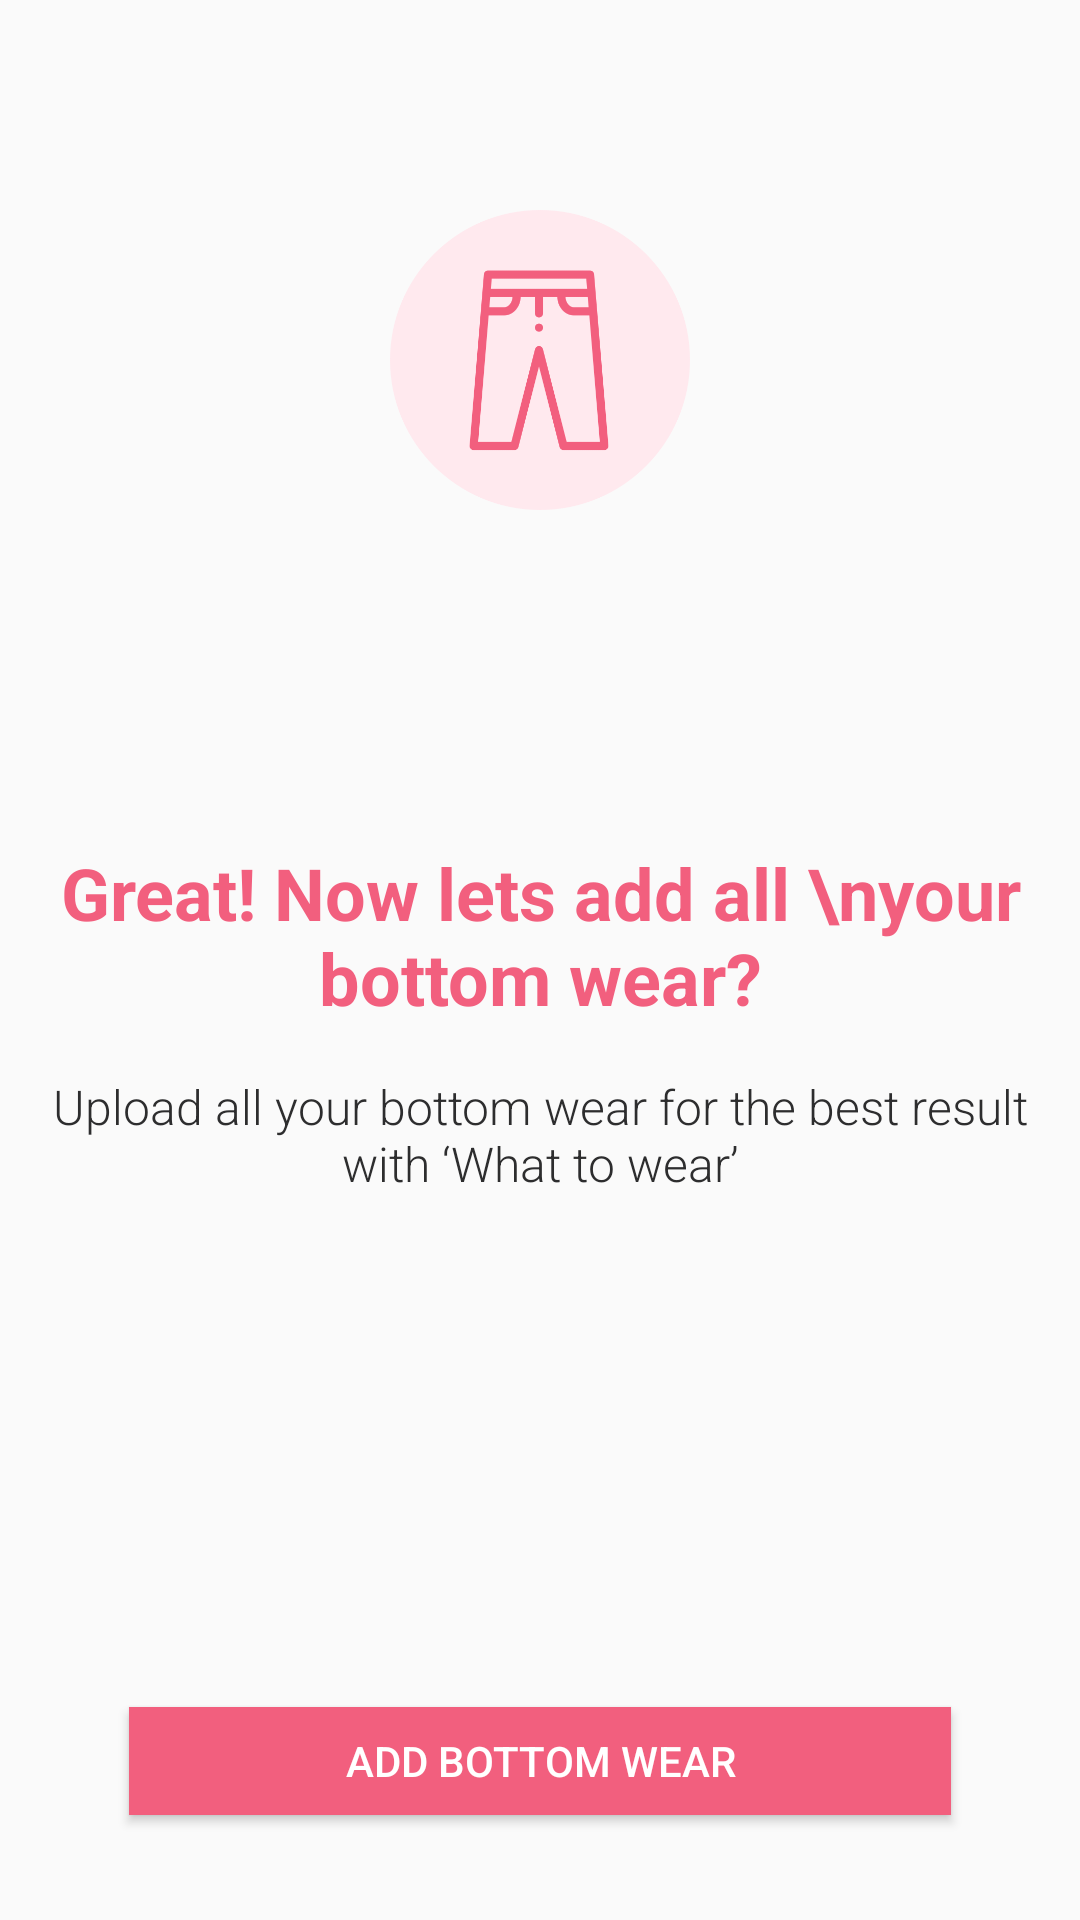

Reconstruct the res/layout file that produces this screen, plus the resources it refers to.
<!-- AndroidManifest.xml: application theme AppTheme -->
<!-- res/layout/activity_pick_pants.xml -->
<?xml version="1.0" encoding="utf-8"?>
<RelativeLayout xmlns:android="http://schemas.android.com/apk/res/android"
    xmlns:app="http://schemas.android.com/apk/res-auto"
    xmlns:tools="http://schemas.android.com/tools"
    android:id="@+id/RelativeLayouts"
    android:layout_width="match_parent"
    android:layout_height="match_parent"
    tools:context="com.apps.fajar.clothpickerapp.PickPants">

    <ImageView
        android:id="@+id/imageView1"
        android:layout_width="100dp"
        android:layout_height="100dp"
        android:layout_centerHorizontal="true"
        android:layout_marginTop="70dp"
        android:src="@drawable/pick_pant" />

    <LinearLayout
        android:layout_width="match_parent"
        android:layout_height="wrap_content"
        android:layout_centerHorizontal="true"
        android:layout_centerVertical="true"
        android:orientation="vertical">


        <TextView
            android:layout_width="match_parent"
            android:layout_height="match_parent"
            android:layout_marginTop="40dp"
            android:gravity="center"
            android:text="Great! Now lets add all \nyour bottom wear?"
            android:textColor="#f25f7e"
            android:textSize="24dp"
            android:textStyle="bold" />

        <TextView
            android:id="@+id/emoji_text_pants"
            android:layout_width="match_parent"
            android:layout_height="match_parent"
            android:layout_marginLeft="16dp"
            android:layout_marginRight="16dp"
            android:layout_marginTop="16dp"
            android:fontFamily="sans-serif-light"
            android:gravity="center"
            android:text="Upload all your bottom wear for the best result with ‘What to wear’"
            android:textColor="#2d2d2e"
            android:textSize="16sp" />
    </LinearLayout>

    <Button
        android:id="@+id/BtnAddPants"
        android:layout_width="match_parent"
        android:layout_height="36dp"
        android:layout_alignParentBottom="true"
        android:layout_marginBottom="35dp"
        android:layout_marginLeft="43dp"
        android:layout_marginRight="43dp"
        android:background="#f25f7e"
        android:elevation="5dp"
        android:fontFamily="sans-serif-medium"
        android:text="ADD BOTTOM WEAR"
        android:textColor="@android:color/white"
        android:textSize="14sp"
        android:textStyle="normal" />


</RelativeLayout>
<!-- resources referenced by this layout -->
<resources>
  <!-- drawable pick_pant: png bitmap (drawable-hdpi, 10458 bytes) -->
  <style name="AppTheme" parent="Theme.AppCompat.Light.DarkActionBar">
          
          <item name="colorPrimary">@android:color/holo_blue_dark</item>
          <item name="colorPrimaryDark">@color/colorAccent</item>
          <item name="colorAccent">@color/colorAccent</item>
      </style>
  <color name="colorAccent">#ff4081</color>
</resources>
